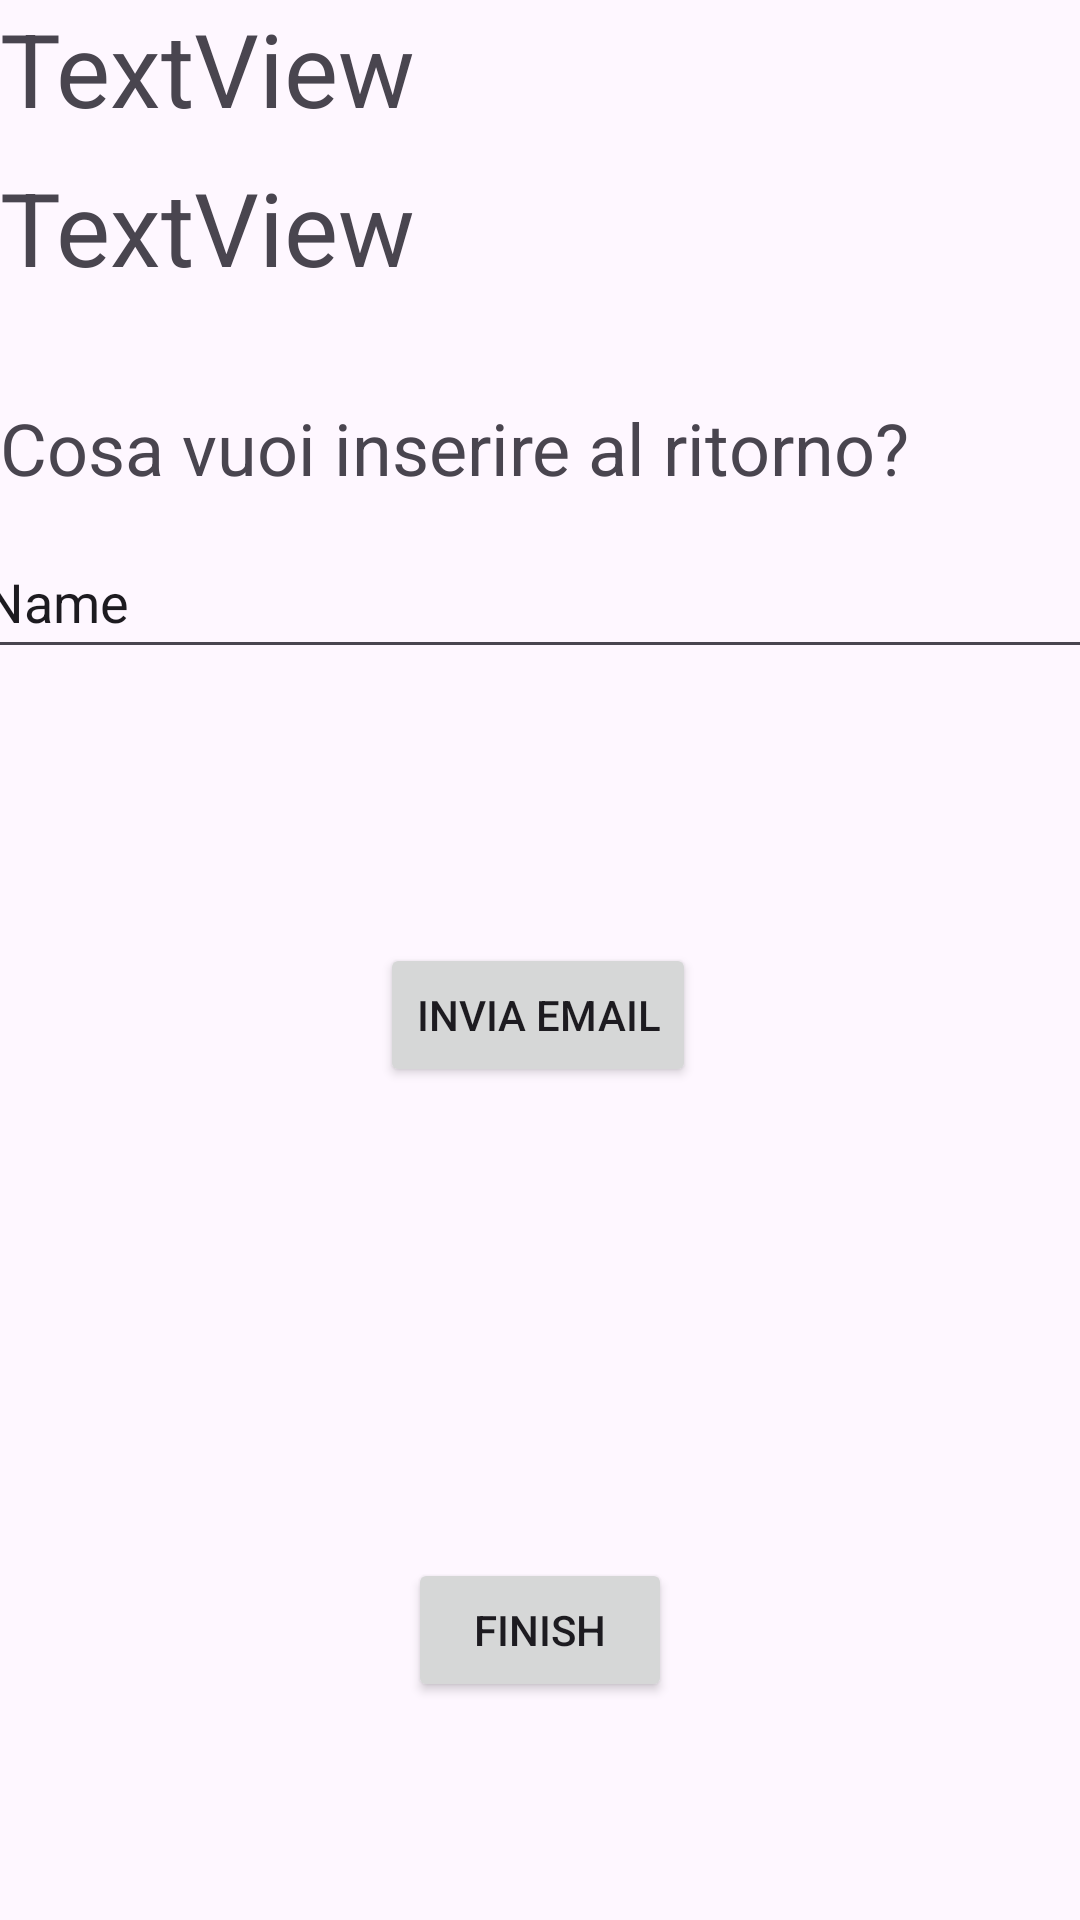

Reconstruct the res/layout file that produces this screen, plus the resources it refers to.
<!-- AndroidManifest.xml: application theme Theme.ListaNomiPersona3 -->
<!-- res/layout/activity_dettaglio.xml -->
<?xml version="1.0" encoding="utf-8"?>
<androidx.constraintlayout.widget.ConstraintLayout xmlns:android="http://schemas.android.com/apk/res/android"
    xmlns:app="http://schemas.android.com/apk/res-auto"
    xmlns:tools="http://schemas.android.com/tools"
    android:layout_width="match_parent"
    android:layout_height="match_parent"
    tools:context=".Dettaglio">

    <TextView
        android:id="@+id/mioNome"
        android:layout_width="414dp"
        android:layout_height="53dp"
        android:text="TextView"
        android:textSize="34sp"
        tools:layout_editor_absoluteX="-2dp"
        tools:layout_editor_absoluteY="1dp" />

    <TextView
        android:id="@+id/mioCognome"
        android:layout_width="414dp"
        android:layout_height="53dp"
        android:text="TextView"
        android:textSize="34sp"
        app:layout_constraintEnd_toEndOf="parent"
        app:layout_constraintHorizontal_bias="0.0"
        app:layout_constraintStart_toStartOf="parent"
        app:layout_constraintTop_toBottomOf="@+id/mioNome" />

    <Button
        android:id="@+id/finishButton"
        android:layout_width="wrap_content"
        android:layout_height="wrap_content"
        android:text="finish"
        app:layout_constraintBottom_toBottomOf="parent"
        app:layout_constraintEnd_toEndOf="parent"
        app:layout_constraintStart_toStartOf="parent"
        app:layout_constraintTop_toTopOf="parent"
        app:layout_constraintVertical_bias="0.877" />

    <Button
        android:id="@+id/buttonEmail"
        android:layout_width="wrap_content"
        android:layout_height="wrap_content"
        android:text="invia email"
        app:layout_constraintBottom_toTopOf="@+id/finishButton"
        app:layout_constraintEnd_toEndOf="parent"
        app:layout_constraintHorizontal_bias="0.498"
        app:layout_constraintStart_toStartOf="parent"
        app:layout_constraintTop_toTopOf="parent"
        app:layout_constraintVertical_bias="0.667" />

    <EditText
        android:id="@+id/editTextText"
        android:layout_width="379dp"
        android:layout_height="48dp"
        android:ems="10"
        android:inputType="text"
        android:text="Name"
        app:layout_constraintBottom_toTopOf="@+id/finishButton"
        app:layout_constraintEnd_toEndOf="parent"
        app:layout_constraintStart_toStartOf="parent"
        app:layout_constraintTop_toBottomOf="@+id/textView2"
        app:layout_constraintVertical_bias="0.0" />

    <TextView
        android:id="@+id/textView2"
        android:layout_width="320dp"
        android:layout_height="42dp"
        android:layout_marginTop="80dp"
        android:text="Cosa vuoi inserire al ritorno?"
        android:textSize="24sp"
        app:layout_constraintTop_toBottomOf="@+id/mioNome"
        tools:layout_editor_absoluteX="16dp" />
</androidx.constraintlayout.widget.ConstraintLayout>
<!-- resources referenced by this layout -->
<resources>
  <style name="Theme.ListaNomiPersona3" parent="Base.Theme.ListaNomiPersona3" />
  <style name="Base.Theme.ListaNomiPersona3" parent="Theme.Material3.DayNight.NoActionBar">
          
          
      </style>
</resources>
